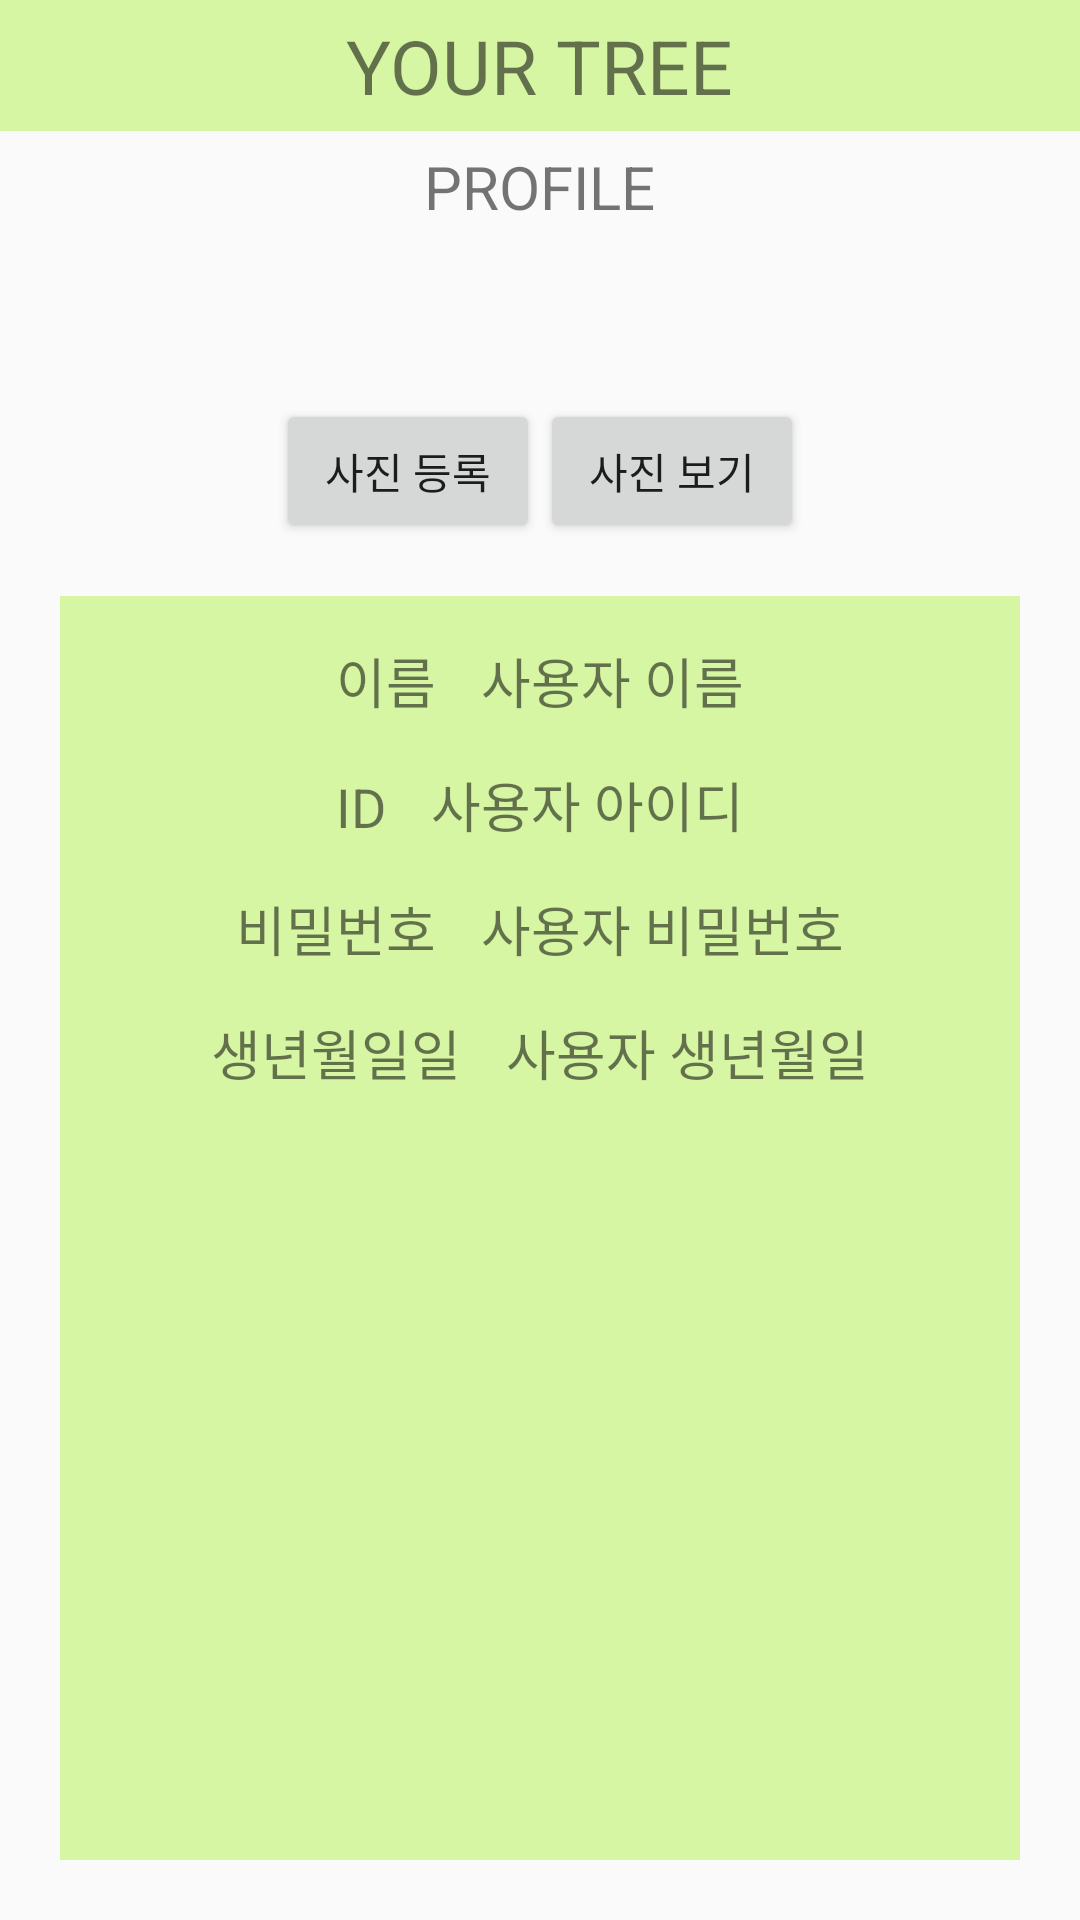

Layout XML and referenced resources for this Android screen:
<!-- AndroidManifest.xml: application theme AppTheme.NoActionBar -->
<!-- res/layout/activity_mypage.xml -->
<?xml version="1.0" encoding="utf-8"?>
<androidx.constraintlayout.widget.ConstraintLayout xmlns:android="http://schemas.android.com/apk/res/android"
    xmlns:app="http://schemas.android.com/apk/res-auto"
    xmlns:tools="http://schemas.android.com/tools"
    android:layout_width="match_parent"
    android:layout_height="match_parent"
    tools:context=".mypage">

    <LinearLayout
        android:layout_width="match_parent"
        android:layout_height="match_parent"
        android:orientation="vertical">
        <LinearLayout
            android:layout_width="match_parent"
            android:layout_height="wrap_content"
            android:orientation="vertical"
            android:background="#D6F6A4">
            // 가운데 로고
            <TextView
                android:id="@+id/yourtree"
                android:layout_width="wrap_content"
                android:layout_height="wrap_content"
                android:layout_gravity="center"
                android:layout_marginTop="5dp"
                android:layout_marginBottom="5dp"
                android:text="YOUR TREE"
                android:textSize="25dp" />
        </LinearLayout>

        <TextView
            android:id="@+id/textView3"
            android:layout_width="wrap_content"
            android:layout_height="wrap_content"
            android:layout_marginTop="5dp"
            android:text="PROFILE"
            android:layout_gravity="center"
            android:textSize="20dp" />

    // 프로필 사진
        <ImageView
            android:id="@+id/picture"
            android:layout_width="wrap_content"
            android:layout_height="wrap_content"
            android:layout_gravity="center"
            android:layout_marginTop="50dp"
            app:layout_constraintBottom_toBottomOf="parent"
            app:layout_constraintEnd_toEndOf="parent"
            app:layout_constraintHorizontal_bias="0.498"
            app:layout_constraintStart_toStartOf="parent"
            app:layout_constraintTop_toTopOf="parent"
            app:layout_constraintVertical_bias="0.661"
            tools:srcCompat="@tools:sample/avatars" />
        <LinearLayout
            android:layout_width="wrap_content"
            android:layout_height="wrap_content"
            android:orientation="horizontal"
            android:layout_gravity="center">
            <Button
                android:id="@+id/btn_upload"
                android:layout_width="wrap_content"
                android:layout_height="wrap_content"
                android:layout_marginTop="5dp"
                android:layout_gravity="center"
                android:text="사진 등록" />

            <Button
                android:id="@+id/btn_download"
                android:layout_width="wrap_content"
                android:layout_height="wrap_content"
                android:layout_marginTop="5dp"
                android:layout_gravity="center"
                android:text="사진 보기" />
        </LinearLayout>

        <LinearLayout
            android:layout_width="match_parent"
            android:layout_height="match_parent"
            android:orientation="vertical"
            android:background="#D6F6A4"
            android:layout_marginTop="20dp"
            android:layout_marginBottom="20dp"
            android:layout_marginLeft="20dp"
            android:layout_marginRight="20dp"
            android:layout_gravity="center">

            <LinearLayout
                android:layout_width="wrap_content"
                android:layout_height="wrap_content"
                android:orientation="horizontal"
                android:layout_gravity="center"
                android:layout_marginTop="10dp">
                <TextView
                    android:layout_width="wrap_content"
                    android:layout_height="wrap_content"
                    android:text="이름"
                    android:layout_marginTop="5dp"
                    android:textSize="18dp" />
                <TextView
                    android:id="@+id/username"
                    android:layout_width="wrap_content"
                    android:layout_height="wrap_content"
                    android:text="사용자 이름"
                    android:textSize="18dp"
                    android:layout_marginTop="5dp"
                    android:layout_marginLeft="15dp"/>
            </LinearLayout>

            <LinearLayout
                android:layout_width="wrap_content"
                android:layout_height="wrap_content"
                android:orientation="horizontal"
                android:layout_gravity="center"
                android:layout_marginTop="10dp">
                <TextView
                    android:layout_width="wrap_content"
                    android:layout_height="wrap_content"
                    android:text="ID"
                    android:layout_marginTop="5dp"
                    android:textSize="18dp" />
                <TextView
                    android:id="@+id/userid"
                    android:layout_width="wrap_content"
                    android:layout_height="wrap_content"
                    android:text="사용자 아이디"
                    android:textSize="18dp"
                    android:layout_marginTop="5dp"
                    android:layout_marginLeft="15dp"/>
            </LinearLayout>

            <LinearLayout
                android:layout_width="wrap_content"
                android:layout_height="wrap_content"
                android:orientation="horizontal"
                android:layout_gravity="center"
                android:layout_marginTop="10dp">
                <TextView
                    android:layout_width="wrap_content"
                    android:layout_height="wrap_content"
                    android:text="비밀번호"
                    android:layout_marginTop="5dp"
                    android:textSize="18dp" />
                <TextView
                    android:id="@+id/userpw"
                    android:layout_width="wrap_content"
                    android:layout_height="wrap_content"
                    android:text="사용자 비밀번호"
                    android:textSize="18dp"
                    android:layout_marginTop="5dp"
                    android:layout_marginLeft="15dp"/>
            </LinearLayout>

            <LinearLayout
                android:layout_width="wrap_content"
                android:layout_height="wrap_content"
                android:orientation="horizontal"
                android:layout_gravity="center"
                android:layout_marginTop="10dp">
                <TextView
                    android:layout_width="wrap_content"
                    android:layout_height="wrap_content"
                    android:text="생년월일일"
                    android:layout_marginTop="5dp"
                    android:textSize="18dp" />
                <TextView
                    android:id="@+id/userbirth"
                    android:layout_width="wrap_content"
                    android:layout_height="wrap_content"
                    android:text="사용자 생년월일"
                    android:textSize="18dp"
                    android:layout_marginTop="5dp"
                    android:layout_marginLeft="15dp"/>
            </LinearLayout>



        </LinearLayout>


    </LinearLayout>


</androidx.constraintlayout.widget.ConstraintLayout>
<!-- resources referenced by this layout -->
<resources>
  <style name="AppTheme.NoActionBar">
          <item name="windowActionBar">false</item>
          <item name="windowNoTitle">true</item>
      </style>
</resources>
